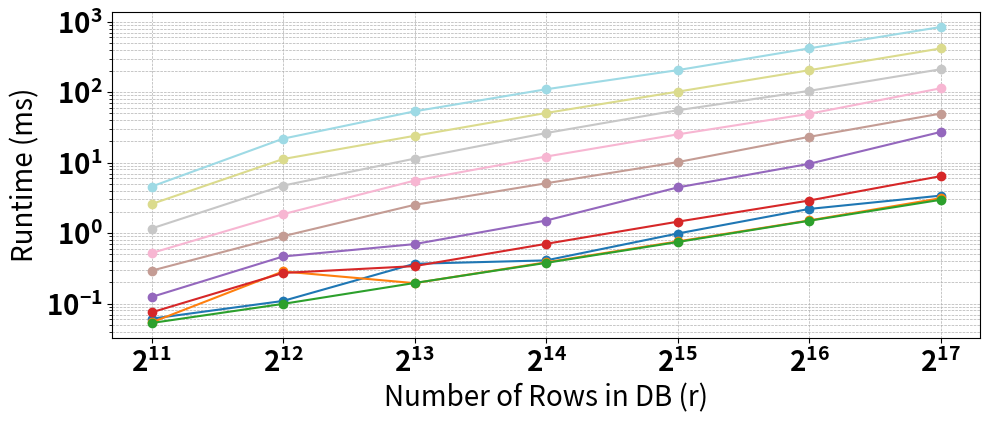

Write the Python code that produced this figure.
import pandas as pd
import numpy as np
import matplotlib.pyplot as plt
import re
import matplotlib.cm as cm

extended_raw_data = """
q::         2:: b::      4096:: r::      2048 ::RUNTIME:: 0.061 ms
q::         2:: b::      4096:: r::      4096 ::RUNTIME:: 0.109 ms
q::         2:: b::      4096:: r::      8192 ::RUNTIME:: 0.367 ms
q::         2:: b::      4096:: r::     16384 ::RUNTIME:: 0.410 ms
q::         2:: b::      4096:: r::     32768 ::RUNTIME:: 0.986 ms
q::         2:: b::      4096:: r::     65536 ::RUNTIME:: 2.201 ms
q::         2:: b::      4096:: r::    131072 ::RUNTIME:: 3.401 ms
q::         4:: b::      4096:: r::      2048 ::RUNTIME:: 0.054 ms
q::         4:: b::      4096:: r::      4096 ::RUNTIME:: 0.286 ms
q::         4:: b::      4096:: r::      8192 ::RUNTIME:: 0.195 ms
q::         4:: b::      4096:: r::     16384 ::RUNTIME:: 0.385 ms
q::         4:: b::      4096:: r::     32768 ::RUNTIME:: 0.761 ms
q::         4:: b::      4096:: r::     65536 ::RUNTIME:: 1.511 ms
q::         4:: b::      4096:: r::    131072 ::RUNTIME:: 3.127 ms
q::         8:: b::      4096:: r::      2048 ::RUNTIME:: 0.053 ms
q::         8:: b::      4096:: r::      4096 ::RUNTIME:: 0.099 ms
q::         8:: b::      4096:: r::      8192 ::RUNTIME:: 0.196 ms
q::         8:: b::      4096:: r::     16384 ::RUNTIME:: 0.378 ms
q::         8:: b::      4096:: r::     32768 ::RUNTIME:: 0.747 ms
q::         8:: b::      4096:: r::     65536 ::RUNTIME:: 1.496 ms
q::         8:: b::      4096:: r::    131072 ::RUNTIME:: 2.967 ms
q::        16:: b::      4096:: r::      2048 ::RUNTIME:: 0.075 ms
q::        16:: b::      4096:: r::      4096 ::RUNTIME:: 0.272 ms
q::        16:: b::      4096:: r::      8192 ::RUNTIME:: 0.340 ms
q::        16:: b::      4096:: r::     16384 ::RUNTIME:: 0.704 ms
q::        16:: b::      4096:: r::     32768 ::RUNTIME:: 1.451 ms
q::        16:: b::      4096:: r::     65536 ::RUNTIME:: 2.898 ms
q::        16:: b::      4096:: r::    131072 ::RUNTIME:: 6.424 ms
q::        32:: b::      4096:: r::      2048 ::RUNTIME:: 0.124 ms
q::        32:: b::      4096:: r::      4096 ::RUNTIME:: 0.466 ms
q::        32:: b::      4096:: r::      8192 ::RUNTIME:: 0.698 ms
q::        32:: b::      4096:: r::     16384 ::RUNTIME:: 1.507 ms
q::        32:: b::      4096:: r::     32768 ::RUNTIME:: 4.443 ms
q::        32:: b::      4096:: r::     65536 ::RUNTIME:: 9.614 ms
q::        32:: b::      4096:: r::    131072 ::RUNTIME:: 27.206 ms
q::        64:: b::      4096:: r::      2048 ::RUNTIME:: 0.293 ms
q::        64:: b::      4096:: r::      4096 ::RUNTIME:: 0.903 ms
q::        64:: b::      4096:: r::      8192 ::RUNTIME:: 2.518 ms
q::        64:: b::      4096:: r::     16384 ::RUNTIME:: 5.091 ms
q::        64:: b::      4096:: r::     32768 ::RUNTIME:: 10.157 ms
q::        64:: b::      4096:: r::     65536 ::RUNTIME:: 23.196 ms
q::        64:: b::      4096:: r::    131072 ::RUNTIME:: 49.605 ms
q::       128:: b::      4096:: r::      2048 ::RUNTIME:: 0.521 ms
q::       128:: b::      4096:: r::      4096 ::RUNTIME:: 1.855 ms
q::       128:: b::      4096:: r::      8192 ::RUNTIME:: 5.557 ms
q::       128:: b::      4096:: r::     16384 ::RUNTIME:: 12.191 ms
q::       128:: b::      4096:: r::     32768 ::RUNTIME:: 25.151 ms
q::       128:: b::      4096:: r::     65536 ::RUNTIME:: 49.288 ms
q::       128:: b::      4096:: r::    131072 ::RUNTIME:: 113.280 ms
q::       256:: b::      4096:: r::      2048 ::RUNTIME:: 1.162 ms
q::       256:: b::      4096:: r::      4096 ::RUNTIME:: 4.720 ms
q::       256:: b::      4096:: r::      8192 ::RUNTIME:: 11.388 ms
q::       256:: b::      4096:: r::     16384 ::RUNTIME:: 26.290 ms
q::       256:: b::      4096:: r::     32768 ::RUNTIME:: 55.323 ms
q::       256:: b::      4096:: r::     65536 ::RUNTIME:: 104.235 ms
q::       256:: b::      4096:: r::    131072 ::RUNTIME:: 211.123 ms
q::       512:: b::      4096:: r::      2048 ::RUNTIME:: 2.583 ms
q::       512:: b::      4096:: r::      4096 ::RUNTIME:: 11.239 ms
q::       512:: b::      4096:: r::      8192 ::RUNTIME:: 24.005 ms
q::       512:: b::      4096:: r::     16384 ::RUNTIME:: 50.614 ms
q::       512:: b::      4096:: r::     32768 ::RUNTIME:: 101.548 ms
q::       512:: b::      4096:: r::     65536 ::RUNTIME:: 204.659 ms
q::       512:: b::      4096:: r::    131072 ::RUNTIME:: 416.618 ms
q::      1024:: b::      4096:: r::      2048 ::RUNTIME:: 4.571 ms
q::      1024:: b::      4096:: r::      4096 ::RUNTIME:: 21.869 ms
q::      1024:: b::      4096:: r::      8192 ::RUNTIME:: 53.440 ms
q::      1024:: b::      4096:: r::     16384 ::RUNTIME:: 109.826 ms
q::      1024:: b::      4096:: r::     32768 ::RUNTIME:: 205.156 ms
q::      1024:: b::      4096:: r::     65536 ::RUNTIME:: 417.801 ms
q::      1024:: b::      4096:: r::    131072 ::RUNTIME:: 839.330 ms
"""

pattern = re.compile(r"q::\s*(\d+):: b::\s*(\d+):: r::\s*(\d+) ::RUNTIME:: ([\d.]+) ms")
matches_ext = pattern.findall(extended_raw_data)

# Create DataFrame
df_ext = pd.DataFrame(matches_ext, columns=["q", "b", "r", "runtime"])
df_ext = df_ext.astype({"q": int, "b": int, "r": int, "runtime": float})

df_ext["q_label"] = df_ext["q"].apply(lambda x: f"$2^{{{int(np.log2(x))}}}$" if x > 1 else str(x))

# Get unique q values with proper formatting
unique_q_vals = sorted(df_ext["q"].unique())
q_labels = {q: f"$2^{{{int(np.log2(q))}}}$" for q in unique_q_vals}

# Use a fixed colormap (e.g., tab20) and map each q to a unique color
colormap = cm.get_cmap('tab20', len(unique_q_vals))
color_map = {q: colormap(i) for i, q in enumerate(unique_q_vals)}

fig, ax = plt.subplots(figsize=(10, 4.8))

for q_val in unique_q_vals:
    subset = df_ext[df_ext["q"] == q_val]
    ax.plot(
        subset["r"], subset["runtime"],
        marker="o",
        label=q_labels[q_val],
        color=color_map[q_val]
    )

# Set axis labels
ax.set_xlabel("Number of Rows in DB (r)", fontsize=20)
ax.set_ylabel("Runtime (ms)", fontsize=20)

# Valid tick formatting
ax.tick_params(axis='both', labelsize=20)
for label in ax.get_xticklabels() + ax.get_yticklabels():
    label.set_fontweight('bold')

# Log scale and grid
ax.set_xscale("log", base=2)
ax.set_yscale("log", base=10)
ax.grid(True, which="both", linestyle="--", linewidth=0.5)

# # Legend above the plot
# legend = ax.legend(
#     title="Queries (q)", title_fontsize=14, fontsize=13,
#     loc='upper center', bbox_to_anchor=(0.5, 1.3), ncol=8,
#     frameon=True, fancybox=True, shadow=False, borderaxespad=0.0
# )
# legend.get_title().set_fontweight('bold')

# legend = ax.legend(
#     title="Queries (q)", title_fontsize=14, fontsize=13,
#     loc='upper center', bbox_to_anchor=(0.5, 1.3), ncol=6,
#     frameon=True, fancybox=True, shadow=False, borderaxespad=0.0
# )
# legend.get_title().set_fontweight('bold')

# Adjust layout to fit legend
plt.tight_layout(rect=[0, 0, 1, 0.9])  # Leaves 10% padding on top
plt.savefig("gpuchorpir.png", dpi=300)
# plt.show()
